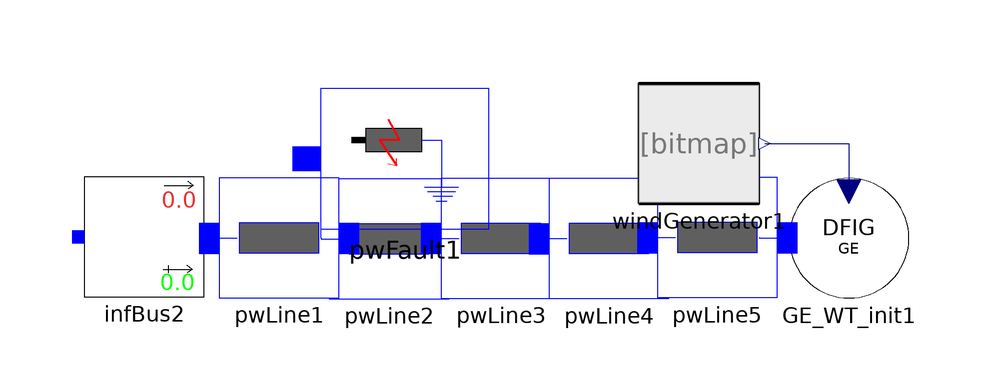

This picture is the connection diagram that the Modelica source below describes through its graphical annotations.

model GE_WT

  iPSL.Electrical.Wind.GE.Type_3.GE_WT GE_WT_init1 annotation (Placement(
        visible=true, transformation(
        origin={75.0,1.7487},
        extent={{-10.0,-10.0},{10.0,10.0}},
        rotation=0)));
  iPSL.Electrical.Buses.InfiniteBus infBus2(angle=-0.000216626610049175, V=
        1.05999999985841) annotation (Placement(visible=true, transformation(
        origin={-42.5798,1.9703},
        extent={{-10.0,-10.0},{10.0,10.0}},
        rotation=0)));
  iPSL.Electrical.Branches.PwLine pwLine2(
    R=0.009,
    X=0.065,
    B=0.063,
    G=0) annotation (Placement(visible=true, transformation(
        origin={-1.6888,1.6478},
        extent={{-10.0,-10.0},{10.0,10.0}},
        rotation=0)));
  iPSL.Electrical.Branches.PwLine pwLine3(
    R=0.0006,
    X=0.0333,
    G=0,
    B=0) annotation (Placement(visible=true, transformation(
        origin={16.9703,1.7398},
        extent={{-10.0,-10.0},{10.0,10.0}},
        rotation=0)));
  iPSL.Electrical.Branches.PwLine pwLine4(
    R=0.05,
    X=0.015,
    B=0.045,
    G=0) annotation (Placement(visible=true, transformation(
        origin={35.0,1.6888},
        extent={{-10.0,-10.0},{10.0,10.0}},
        rotation=0)));
  iPSL.Electrical.Branches.PwLine pwLine5(
    R=0.00222,
    X=0.0222,
    G=0,
    B=0) annotation (Placement(visible=true, transformation(
        origin={53.0297,1.8373},
        extent={{-10.0,-10.0},{10.0,10.0}},
        rotation=0)));
  iPSL.Electrical.Wind.WindGenerator windGenerator1 annotation (Placement(
        visible=true, transformation(
        origin={50.0,17.493},
        extent={{-10.0,-10.0},{10.0,10.0}},
        rotation=0)));
  iPSL.Electrical.Branches.PwLine pwLine1(
    R=0.013,
    X=0.13,
    G=0,
    B=0) annotation (Placement(visible=true, transformation(
        origin={-20.0,1.7863},
        extent={{-10.0,-10.0},{10.0,10.0}},
        rotation=0)));
  iPSL.Electrical.Events.PwFault pwFault1(
    R=1/99999.999,
    t1=10,
    t2=10.1,
    X=1/99999.999) annotation (Placement(visible=true, transformation(
        origin={0.9428,15.0},
        extent={{-14.0572,-11.7143},{14.0572,11.7143}},
        rotation=0)));
equation
  connect(infBus2.p, pwLine1.p) annotation(Line(visible = true, origin = {-30.0532, 1.8477}, points = {{-1.5266, 0.1226}, {-1.5266, -0.0614}, {3.0532, -0.0614}}, color = {0, 0, 255}));
  connect(pwLine1.n, pwFault1.p) annotation(Line(visible = true, origin = {-11.6324, 11.3764}, points={{-1.3676,
          -9.5901},{-1.3676,3.6236},{-3.82487,3.6236}},                                                                                                    color = {0, 0, 255}));
  connect(pwLine1.n, pwLine2.p) annotation(Line(visible = true, origin = {-11.5629, 1.694}, points = {{-1.4371, 0.0923}, {-1.4371, -0.0462}, {2.8741, -0.0462}}, color = {0, 0, 255}));
  connect(pwLine2.n, pwLine3.p) annotation(Line(visible = true, origin = {6.8642, 1.7091}, points = {{-1.553, -0.0613}, {-1.553, 0.0307}, {3.1061, 0.0307}}, color = {0, 0, 255}));
  connect(windGenerator1.Vw, GE_WT_init1.Wind_Speed) annotation(Line(visible = true, origin = {70.3333, 14.8446}, points = {{-9.3333, 2.6484}, {4.6667, 2.6484}, {4.6667, -5.29687}}, color = {0, 0, 127}));
  connect(pwLine5.n, GE_WT_init1.pwPin1) annotation(Line(visible = true, origin = {61.3531, 1.7782}, points = {{-1.3234, 0.0591}, {-1.3234, -0.0295}, {2.6469, -0.0295}}, color = {0, 0, 255}));
  connect(pwLine4.n, pwLine5.p) annotation(Line(visible = true, origin = {43.3432, 1.7878}, points = {{-1.3432, -0.099}, {-1.3432, 0.0495}, {2.6865, 0.0495}}, color = {0, 0, 255}));
  connect(pwLine3.n, pwLine4.p) annotation(Line(visible = true, origin = {25.3135, 1.7058}, points = {{-1.3432, 0.034}, {-1.3432, -0.017}, {2.6865, -0.017}}, color = {0, 0, 255}));
  annotation(Diagram(coordinateSystem(extent = {{-148.5, -105}, {148.5, 105}}, preserveAspectRatio = false, initialScale = 0.1, grid = {5, 5}), graphics),
      Documentation(info="<html>
<p><span style=\"font-family: MS Shell Dlg 2;\">&LT;iPSL: iTesla Power System Library&GT;</span></p>
<p><span style=\"font-family: MS Shell Dlg 2;\">Copyright 2015 RTE (France), AIA (Spain), KTH (Sweden) and DTU (Denmark)</span></p>
<ul>
<li><span style=\"font-family: MS Shell Dlg 2;\">RTE: http://www.rte-france.com/ </span></li>
<li><span style=\"font-family: MS Shell Dlg 2;\">AIA: http://www.aia.es/en/energy/</span></li>
<li><span style=\"font-family: MS Shell Dlg 2;\">KTH: https://www.kth.se/en</span></li>
<li><span style=\"font-family: MS Shell Dlg 2;\">DTU:http://www.dtu.dk/english</span></li>
</ul>
<p><span style=\"font-family: MS Shell Dlg 2;\">The authors can be contacted by email: info at itesla-ipsl dot org</span></p>
<p><span style=\"font-family: MS Shell Dlg 2;\">This package is part of the iTesla Power System Library (&QUOT;iPSL&QUOT;) .</span></p>
<p><span style=\"font-family: MS Shell Dlg 2;\">The iPSL is free software: you can redistribute it and/or modify it under the terms of the GNU Lesser General Public License as published by the Free Software Foundation, either version 3 of the License, or (at your option) any later version.</span></p>
<p><span style=\"font-family: MS Shell Dlg 2;\">The iPSL is distributed in the hope that it will be useful, but WITHOUT ANY WARRANTY; without even the implied warranty of MERCHANTABILITY or FITNESS FOR A PARTICULAR PURPOSE. See the GNU Lesser General Public License for more details.</span></p>
<p><span style=\"font-family: MS Shell Dlg 2;\">You should have received a copy of the GNU Lesser General Public License along with the iPSL. If not, see &LT;http://www.gnu.org/licenses/&GT;.</span></p>
</html>"));
end GE_WT;